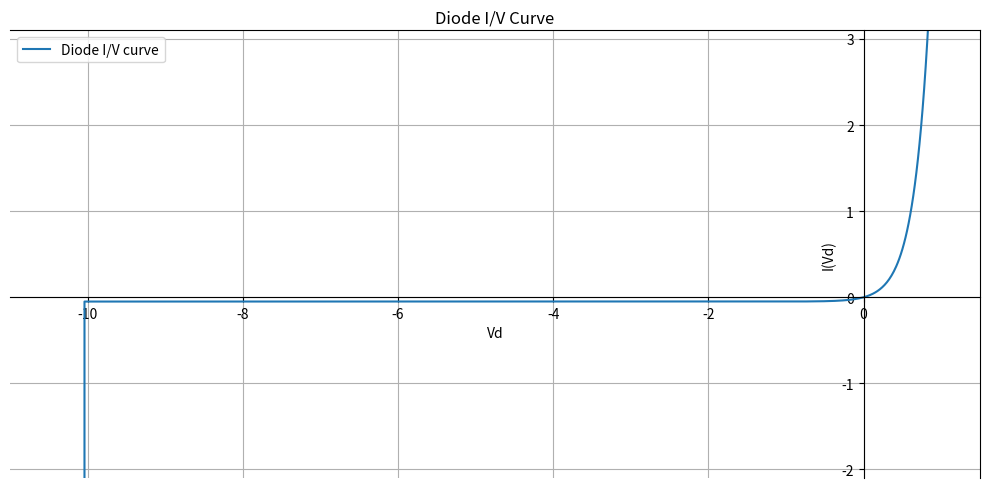
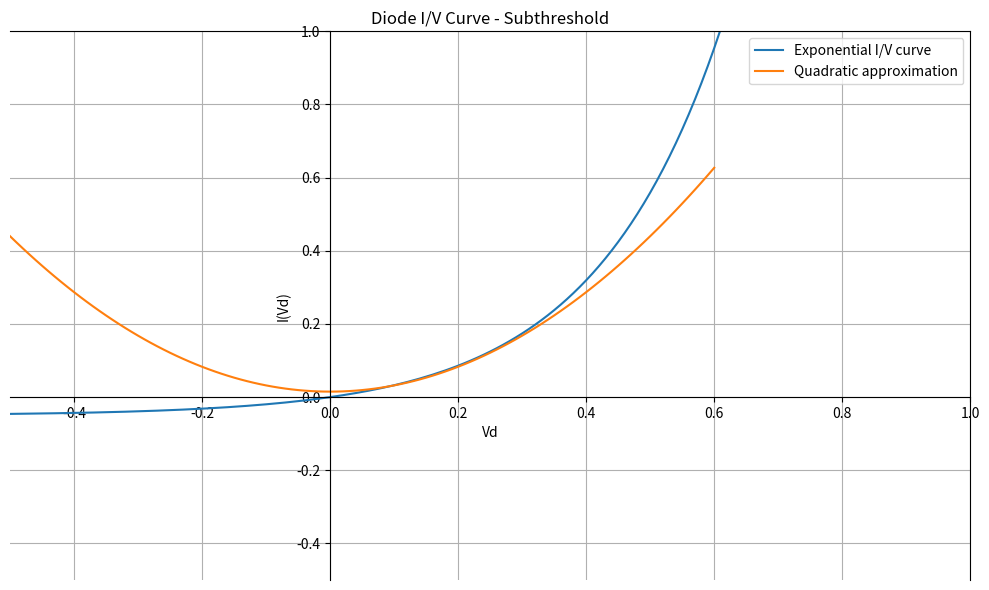
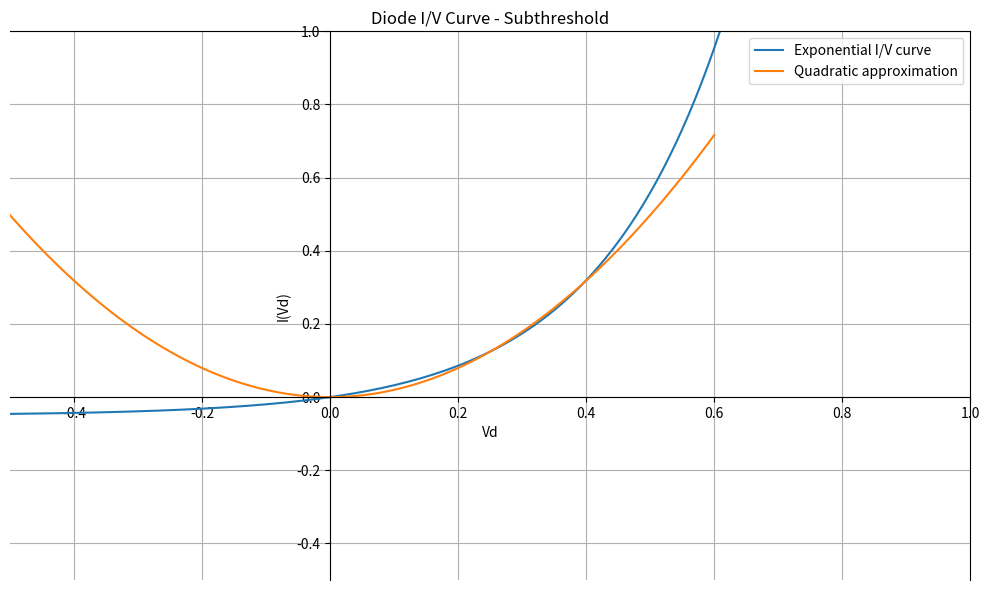

Write the Python code that produced these figures, in order.
#! /usr/bin/env python3

import numpy as np
import matplotlib.pyplot as plt

v = np.arange(-10.5, 2, 0.01)
i = 0.05*(np.exp(5*v)-1)
mask = v<=-10.05
i[mask] = v[mask]*10

q_mask = v<0.6
q = 1.7*v[q_mask]*v[q_mask]+0.015

q_mask = v<0.6
q2 = 1.99*v[q_mask]*v[q_mask]

i_q_delta = np.abs(q-i[q_mask])

fig = plt.figure(figsize=(10,5))
ax = fig.add_subplot(111)
ax.plot(v,i)
ax.set_title("Diode I/V Curve")
ax.set_xlabel('Vd')
ax.set_ylabel('I(Vd)')
ax.grid(True, which='both')
ax.spines['left'].set_position('zero')
ax.spines['bottom'].set_position('zero')
ax.xaxis.tick_bottom()
ax.set_ylim(-2.1, 3.1)
ax.set_xlim(-11, 1.5)
ax.legend(["Diode I/V curve"], loc="upper left")
fig.tight_layout()
fig.savefig("diode_iv_curve.png")
#plt.show()

fig = plt.figure(figsize=(10,6))
ax = fig.add_subplot(111)
ax.plot(v,i)
ax.plot(v[q_mask],q)
#ax.plot(v[q_mask],i_q_delta)
ax.set_title("Diode I/V Curve - Subthreshold")
ax.set_xlabel('Vd')
ax.set_ylabel('I(Vd)')
ax.grid(True, which='both')
ax.spines['left'].set_position('zero')
ax.spines['bottom'].set_position('zero')
ax.xaxis.tick_bottom()
ax.set_ylim(-0.5, 1.0)
ax.set_xlim(-0.5, 1)
ax.legend(["Exponential I/V curve", "Quadratic approximation"], loc="upper right")
fig.tight_layout()
fig.savefig("diode_iv_curve_subthreshold.png")
#plt.show()

fig = plt.figure(figsize=(10,6))
ax = fig.add_subplot(111)
ax.plot(v,i)
ax.plot(v[q_mask],q2)
#ax.plot(v[q_mask],i_q_delta)
ax.set_title("Diode I/V Curve - Subthreshold")
ax.set_xlabel('Vd')
ax.set_ylabel('I(Vd)')
ax.grid(True, which='both')
ax.spines['left'].set_position('zero')
ax.spines['bottom'].set_position('zero')
ax.xaxis.tick_bottom()
ax.set_ylim(-0.5, 1.0)
ax.set_xlim(-0.5, 1)
ax.legend(["Exponential I/V curve", "Quadratic approximation"], loc="upper right")
fig.tight_layout()
fig.savefig("diode_iv_curve_subthreshold2.png")
plt.show()

